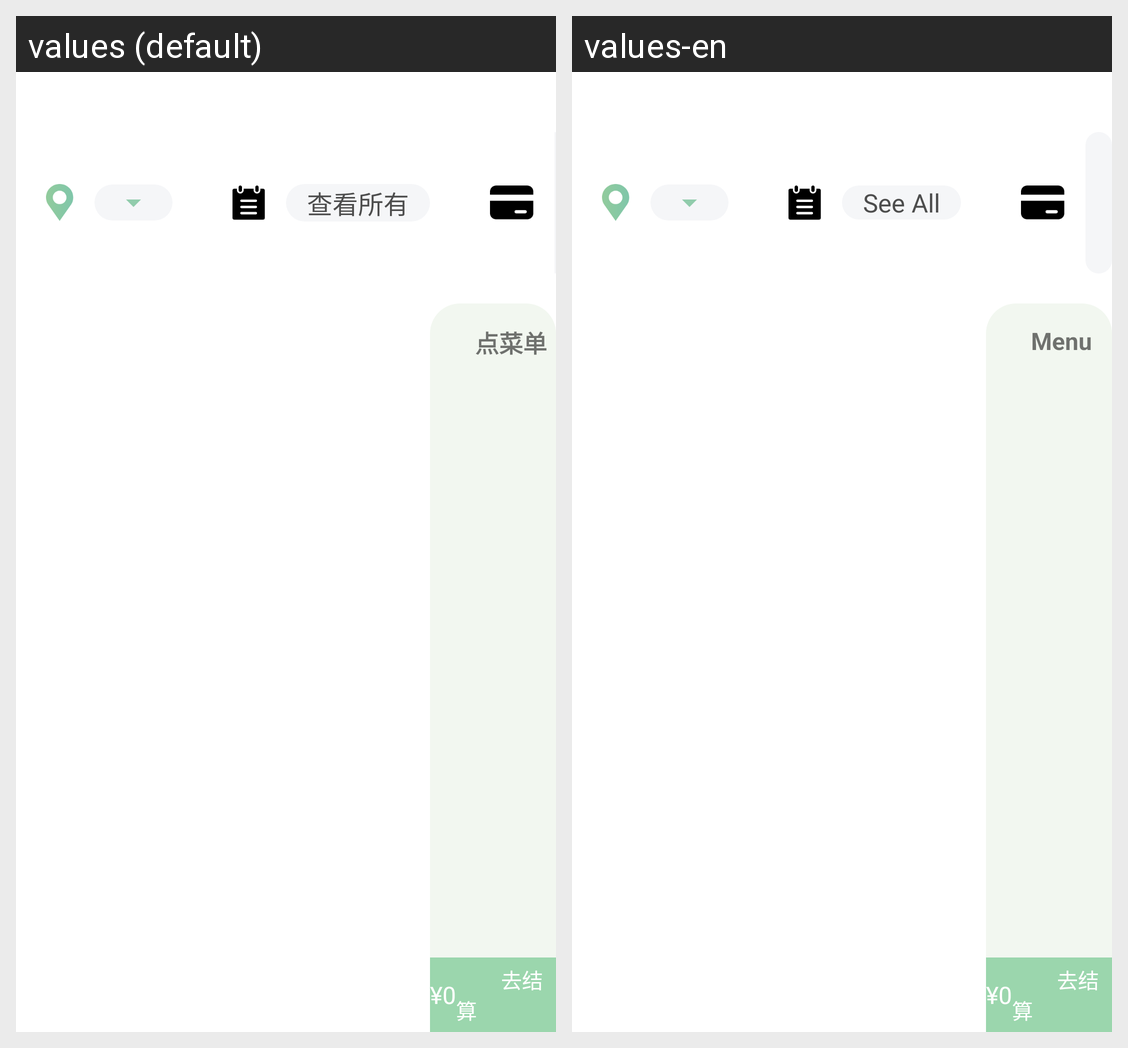

The same Android screen rendered under two of its app's locales, left to right. List the strings drawn on it with the default value and each locale's translation.
Android screen res/layout/activity_eat_car1.xml rendered under 2 locales, left to right: values (default), values-en. Device: Nexus 5 (rendered at 1080×1920; each locale shown at half size, 540×960, under a caption strip naming it); theme Theme.MedicalService.
Strings drawn on this screen, with the default value and each locale's value (text and hints the layout hard-codes, and strings that could not be matched under every locale, appear in the picture but are not listed):

see_all
  values: 查看所有
  values-en: See All

menu
  values: 点菜单
  values-en: Menu
